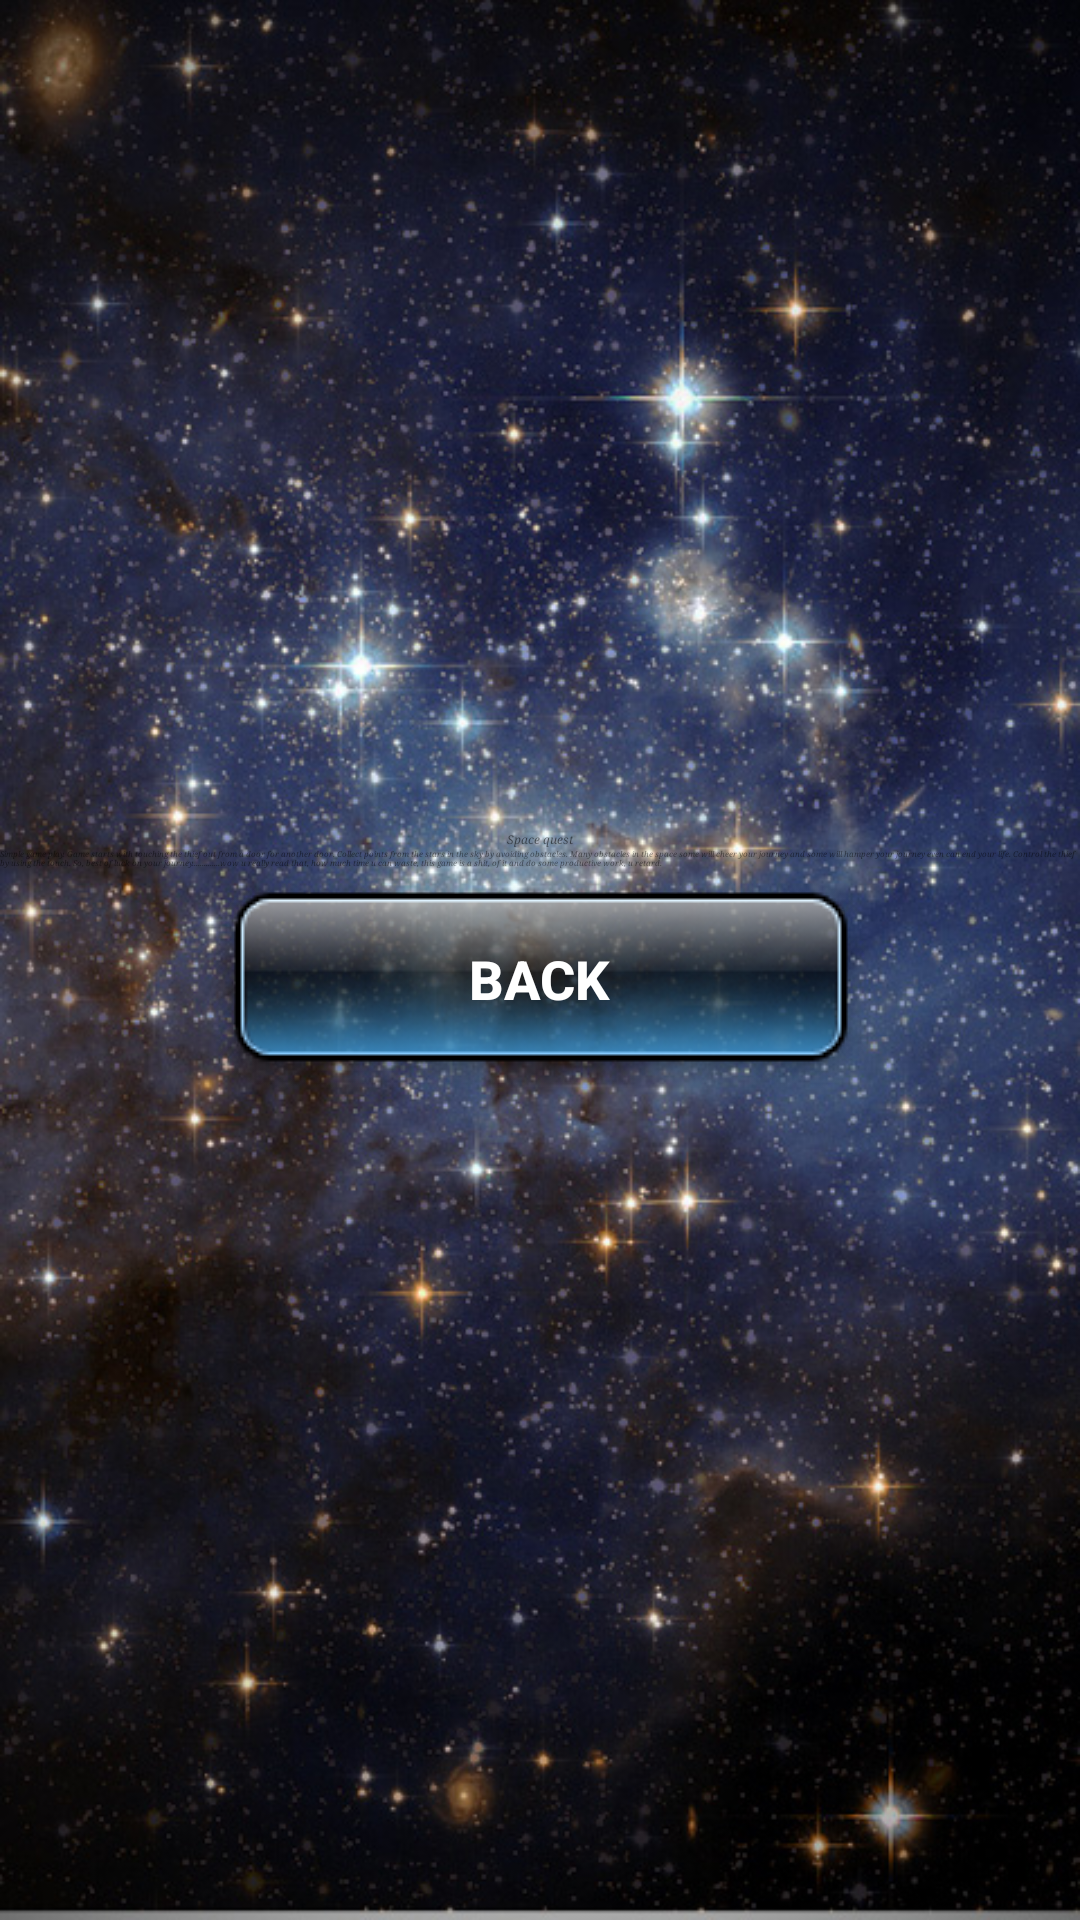

Produce the Android XML layout that renders to this screen, including the resource entries it uses.
<!-- AndroidManifest.xml: fallback theme Theme.MaterialComponents.DayNight.NoActionBar -->
<!-- res/layout/about.xml -->
<?xml version="1.0" encoding="utf-8"?>
<LinearLayout xmlns:android="http://schemas.android.com/apk/res/android"
	
	android:orientation="vertical" android:layout_width="fill_parent"
	android:layout_height="fill_parent" android:background="@drawable/main_menu_screen"
	android:gravity="center_vertical" android:scrollbars="vertical|horizontal">

	<LinearLayout android:layout_width="fill_parent"
		android:id="@+id/linearLayout2" android:layout_height="wrap_content"
		android:gravity="center_horizontal" android:orientation="vertical" android:scrollbars="vertical|horizontal">

		<TextView android:id="@+id/spacequest" android:layout_width="wrap_content"
			android:layout_height="wrap_content" android:text="Space quest"
			android:textSize="12px" android:textStyle="italic" android:typeface="serif"></TextView>
		
		<TextView android:id="@+id/aboutgame" android:layout_width="wrap_content"
			android:layout_height="wrap_content" android:text="Simple game play. Game starts with touching the thief out from a door for another door. Collect points from the stars in the sky by avoiding obstacles. Many obstacles in the space some will cheer your journey and some will hamper your journey even can end your life. Control the thief by using the touch. So, best of luck on your journey..............wow u really read that, how much time u can waste, this game is a shit, of it and do some productive work, u retard. " android:singleLine="false"
			android:maxLines="80" android:textSize="8px" android:textStyle="italic" android:typeface="serif"></TextView>
		

	
		<Button android:layout_height="wrap_content"
			android:layout_width="wrap_content" android:background="@drawable/button"
			android:id="@+id/back" android:text="Back"
			android:textColor="#FFFFFF" android:textSize="18dp"
			android:textStyle="bold"></Button>

	</LinearLayout>




</LinearLayout>
<!-- resources referenced by this layout -->
<resources>
  <!-- drawable button: png bitmap (drawable, 10189 bytes) -->
  <!-- drawable main_menu_screen: jpg bitmap (drawable, 206924 bytes) -->
</resources>
